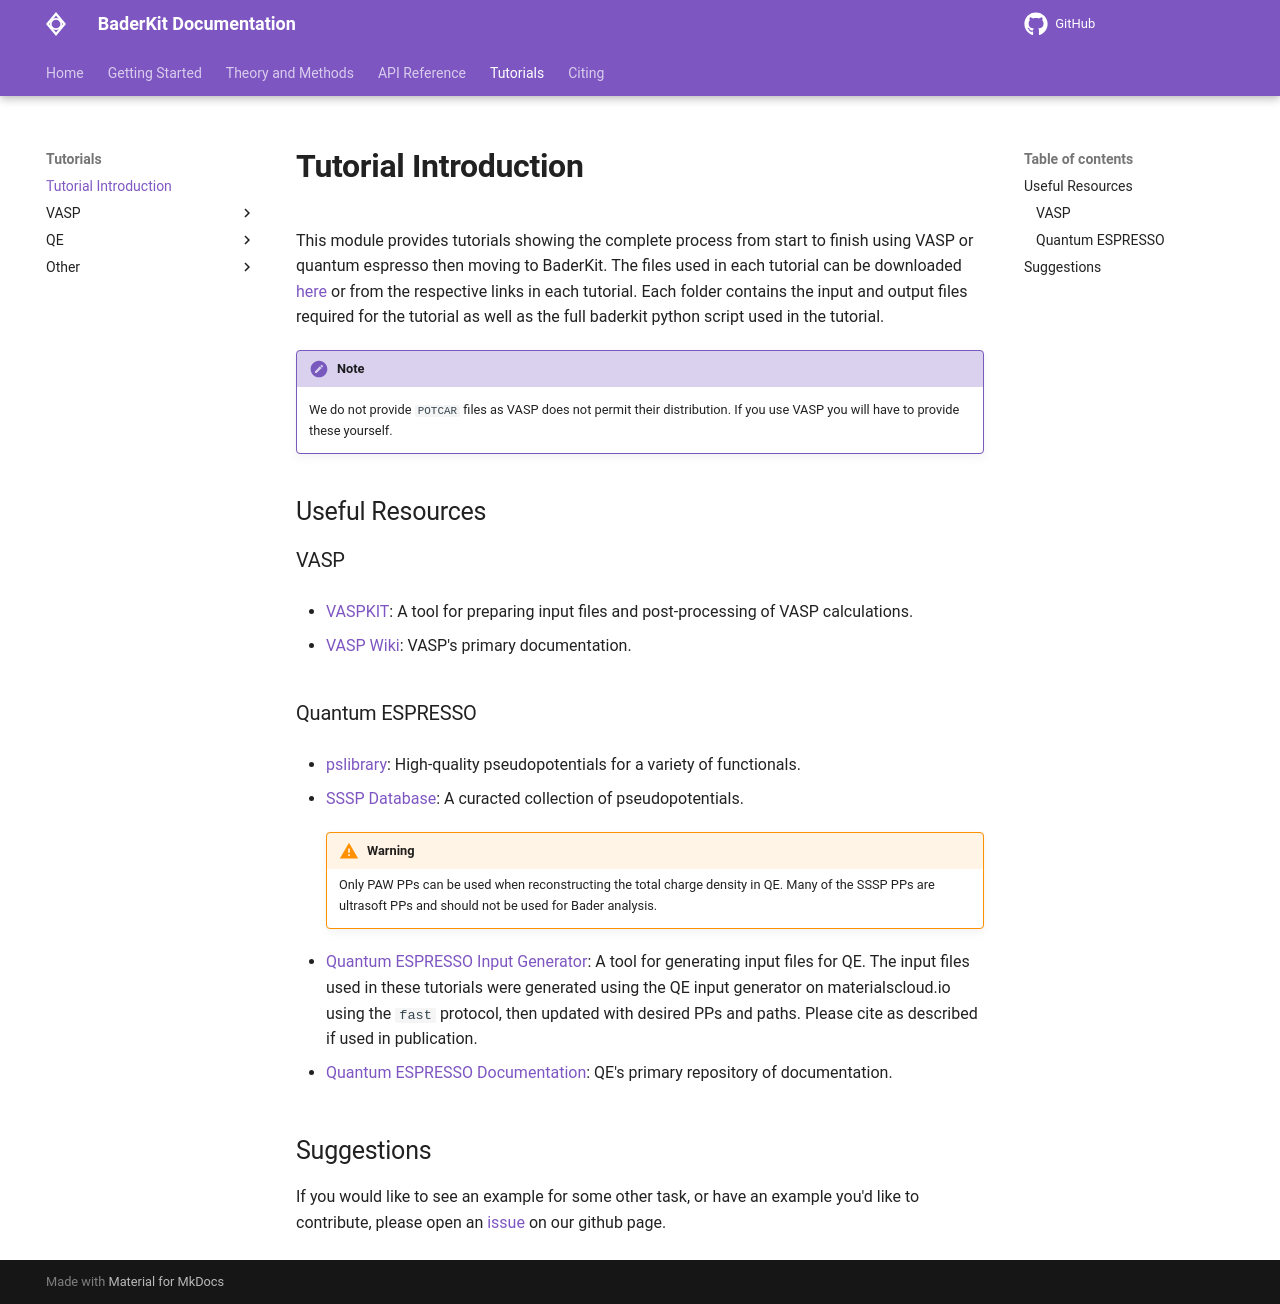

repository: SWeav02/baderkit · page: tutorials/index.html · generator: mkdocs

# Tutorial Introduction

This module provides tutorials showing the complete process from start to finish using VASP or quantum espresso then moving to BaderKit. The files used in each tutorial can be downloaded [here](https://github.com/SWeav02/baderkit/releases/tag/0.10.0) or from the respective links in each tutorial. Each folder contains the input and output files required for the tutorial as well as the full baderkit python script used in the tutorial.

!!! Note
    We do not provide `POTCAR` files as VASP does not permit their distribution. If you use VASP you will have to provide these yourself.

## Useful Resources

### VASP

- [VASPKIT](https://vaspkit.com/): A tool for preparing input files and post-processing of VASP calculations.

- [VASP Wiki](https://vasp.at/wiki/Welcome): VASP's primary documentation.

### Quantum ESPRESSO

- [pslibrary](https://dalcorso.github.io/pslibrary/): High-quality pseudopotentials for a variety of functionals.

- [SSSP Database](https://legacy.materialscloud.org/discover/sssp/table/efficiency#sssp-license): A curacted collection of pseudopotentials. 

    !!! Warning
        Only PAW PPs can be used when reconstructing the total charge density in QE. Many of the SSSP PPs are ultrasoft PPs and should not be used for Bader analysis.

- [Quantum ESPRESSO Input Generator](https://qeinputgenerator.materialscloud.io/): A tool for generating input files for QE. The input files used in these tutorials were generated using the QE input generator on materialscloud.io using the `fast` protocol, then updated with desired PPs and paths. Please cite as described if used in publication.

- [Quantum ESPRESSO Documentation](https://www.quantum-espresso.org/documentation/): QE's primary repository of documentation.

## Suggestions

If you would like to see an example for some other task, or have an example you'd like to contribute, please open an [issue](https://github.com/SWeav02/baderkit/issues) on our github page.
